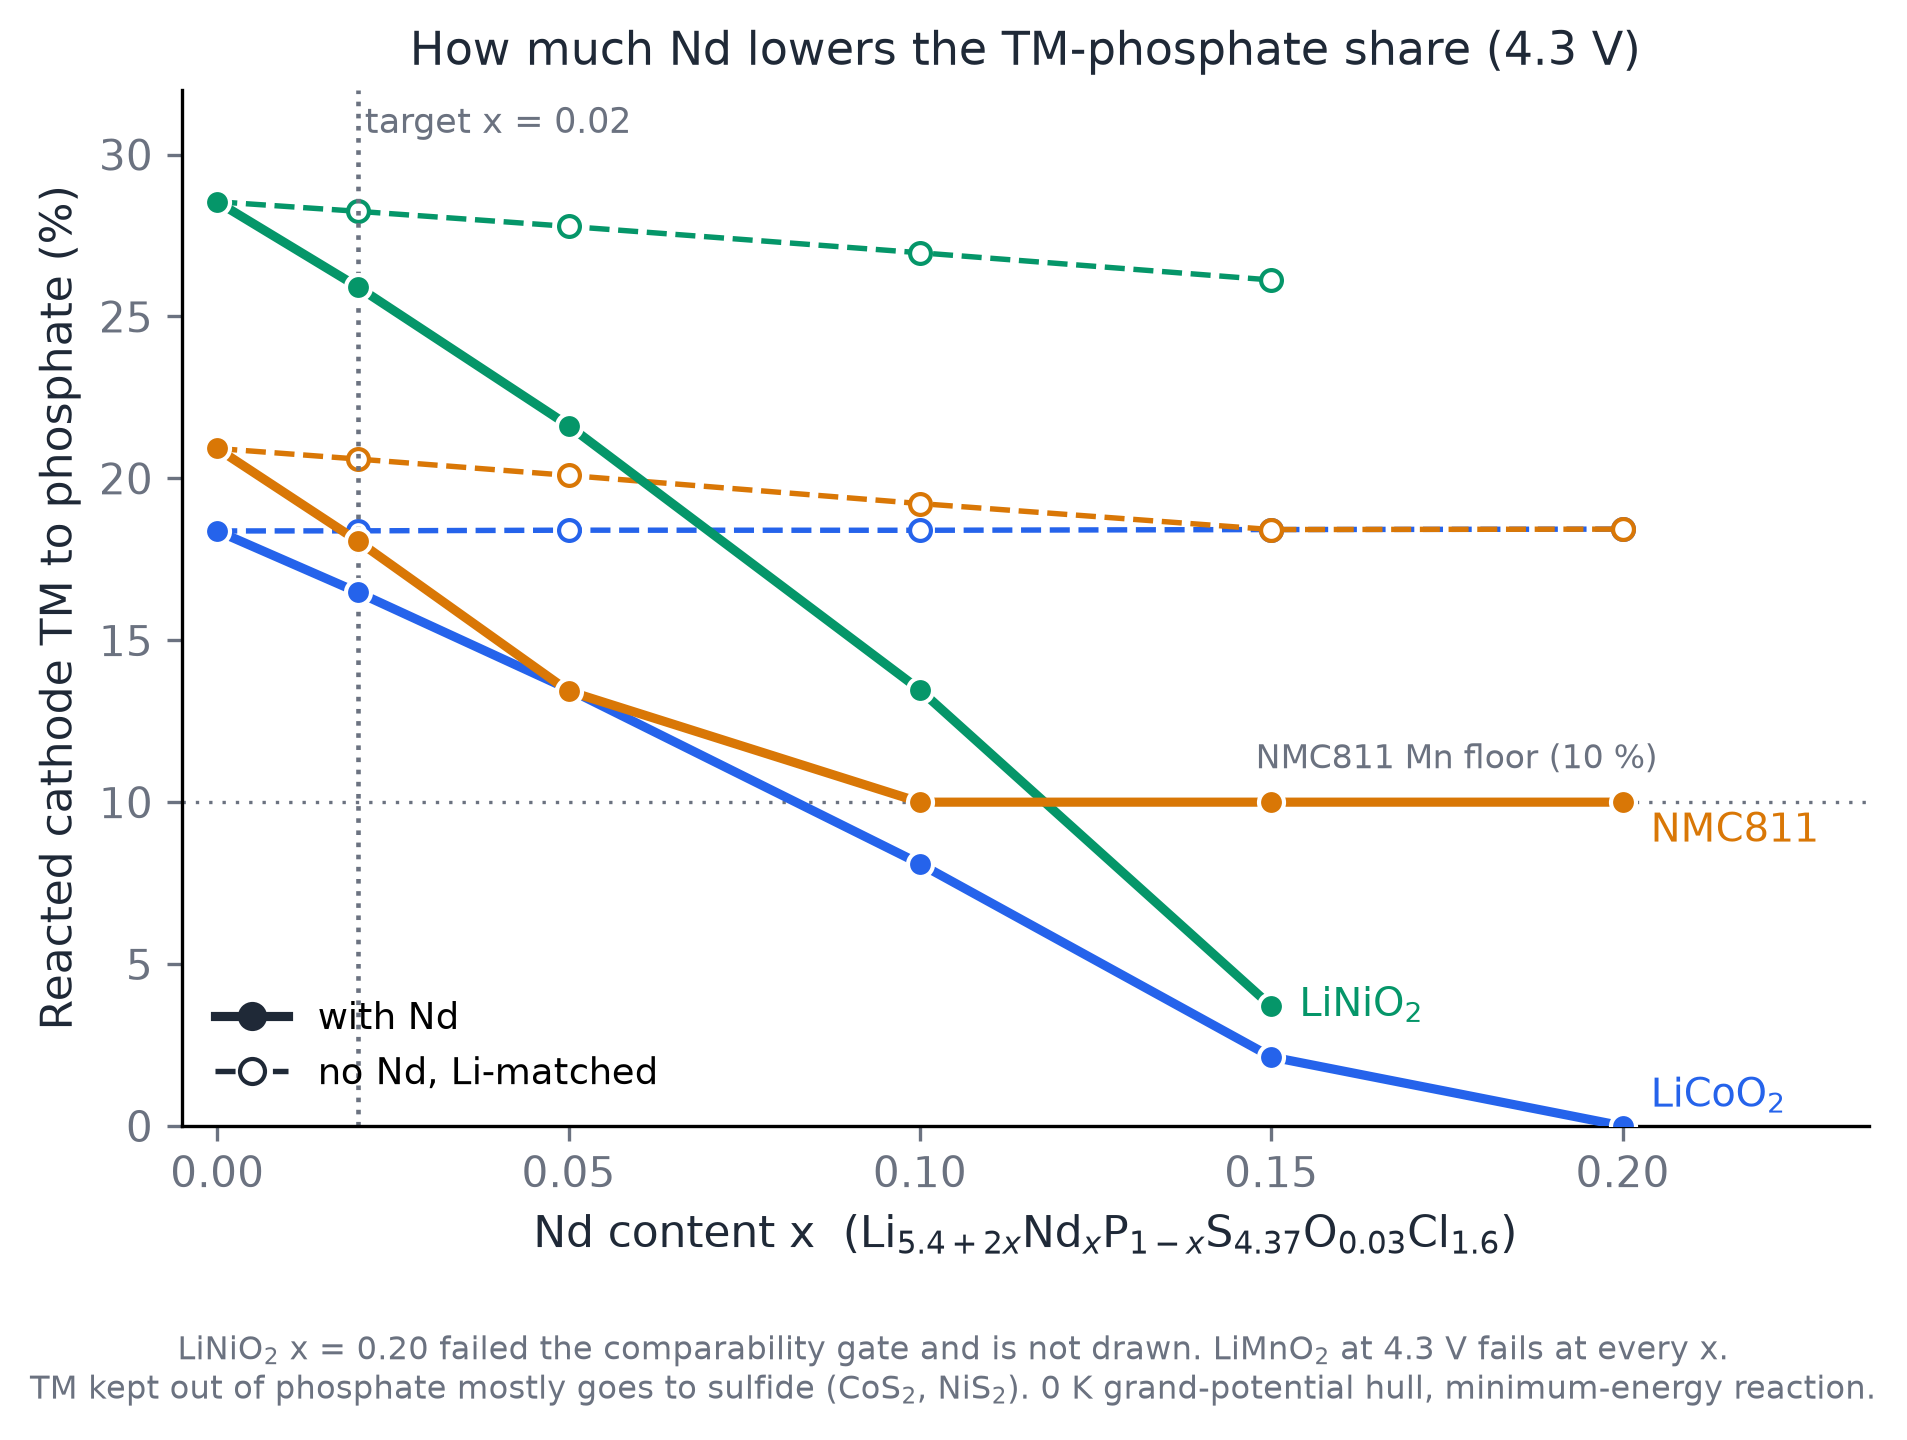

Values plotted in this chart, from the file beside it:
cathode, voltage_V, x_Nd, TM_phosphate_frac_Nd, TM_phosphate_frac_noNd_Li_matched, Nd_phase, comparable, note
LiCoO2, 4.3, 0.0, 0.1838, 0.1838, , True, x = 0 end of the family (Li5.4PS4.37O0.0…
LiCoO2, 4.3, 0.02, 0.1648, 0.1838, NdP5O14, True, 
LiCoO2, 4.3, 0.05, 0.1349, 0.184, NdP5O14, True, 
LiCoO2, 4.3, 0.1, 0.081, 0.184, NdP5O14, True, 
LiCoO2, 4.3, 0.15, 0.0213, 0.1842, NdP5O14, True, 
LiCoO2, 4.3, 0.2, 0.0, 0.1843, NdP5O14|Nd(PO3)3, True, 
LiNiO2, 4.3, 0.0, 0.2854, 0.2854, , True, x = 0 end of the family (Li5.4PS4.37O0.0…
LiNiO2, 4.3, 0.02, 0.2591, 0.2825, NdP5O14, True, 
LiNiO2, 4.3, 0.05, 0.2163, 0.2778, NdP5O14, True, 
LiNiO2, 4.3, 0.1, 0.1347, 0.2697, NdP5O14, True, 
LiNiO2, 4.3, 0.15, 0.037, 0.2613, NdP5O14, True, 
LiNiO2, 4.3, 0.2, , , Nd(PO3)3|NdP5O14, False, not drawn: comparability gate failed (dx…
NMC811, 4.3, 0.0, 0.2092, 0.2092, , True, x = 0 end of the family (Li5.4PS4.37O0.0…
NMC811, 4.3, 0.02, 0.1807, 0.206, NdP5O14, True, 
NMC811, 4.3, 0.05, 0.1343, 0.2009, NdP5O14, True, 
NMC811, 4.3, 0.1, 0.1, 0.1922, NdP5O14, True, 
NMC811, 4.3, 0.15, 0.1, 0.1842, NdP5O14|Nd(PO3)3, True, 
NMC811, 4.3, 0.2, 0.1, 0.1843, Nd(PO3)3, True, 
